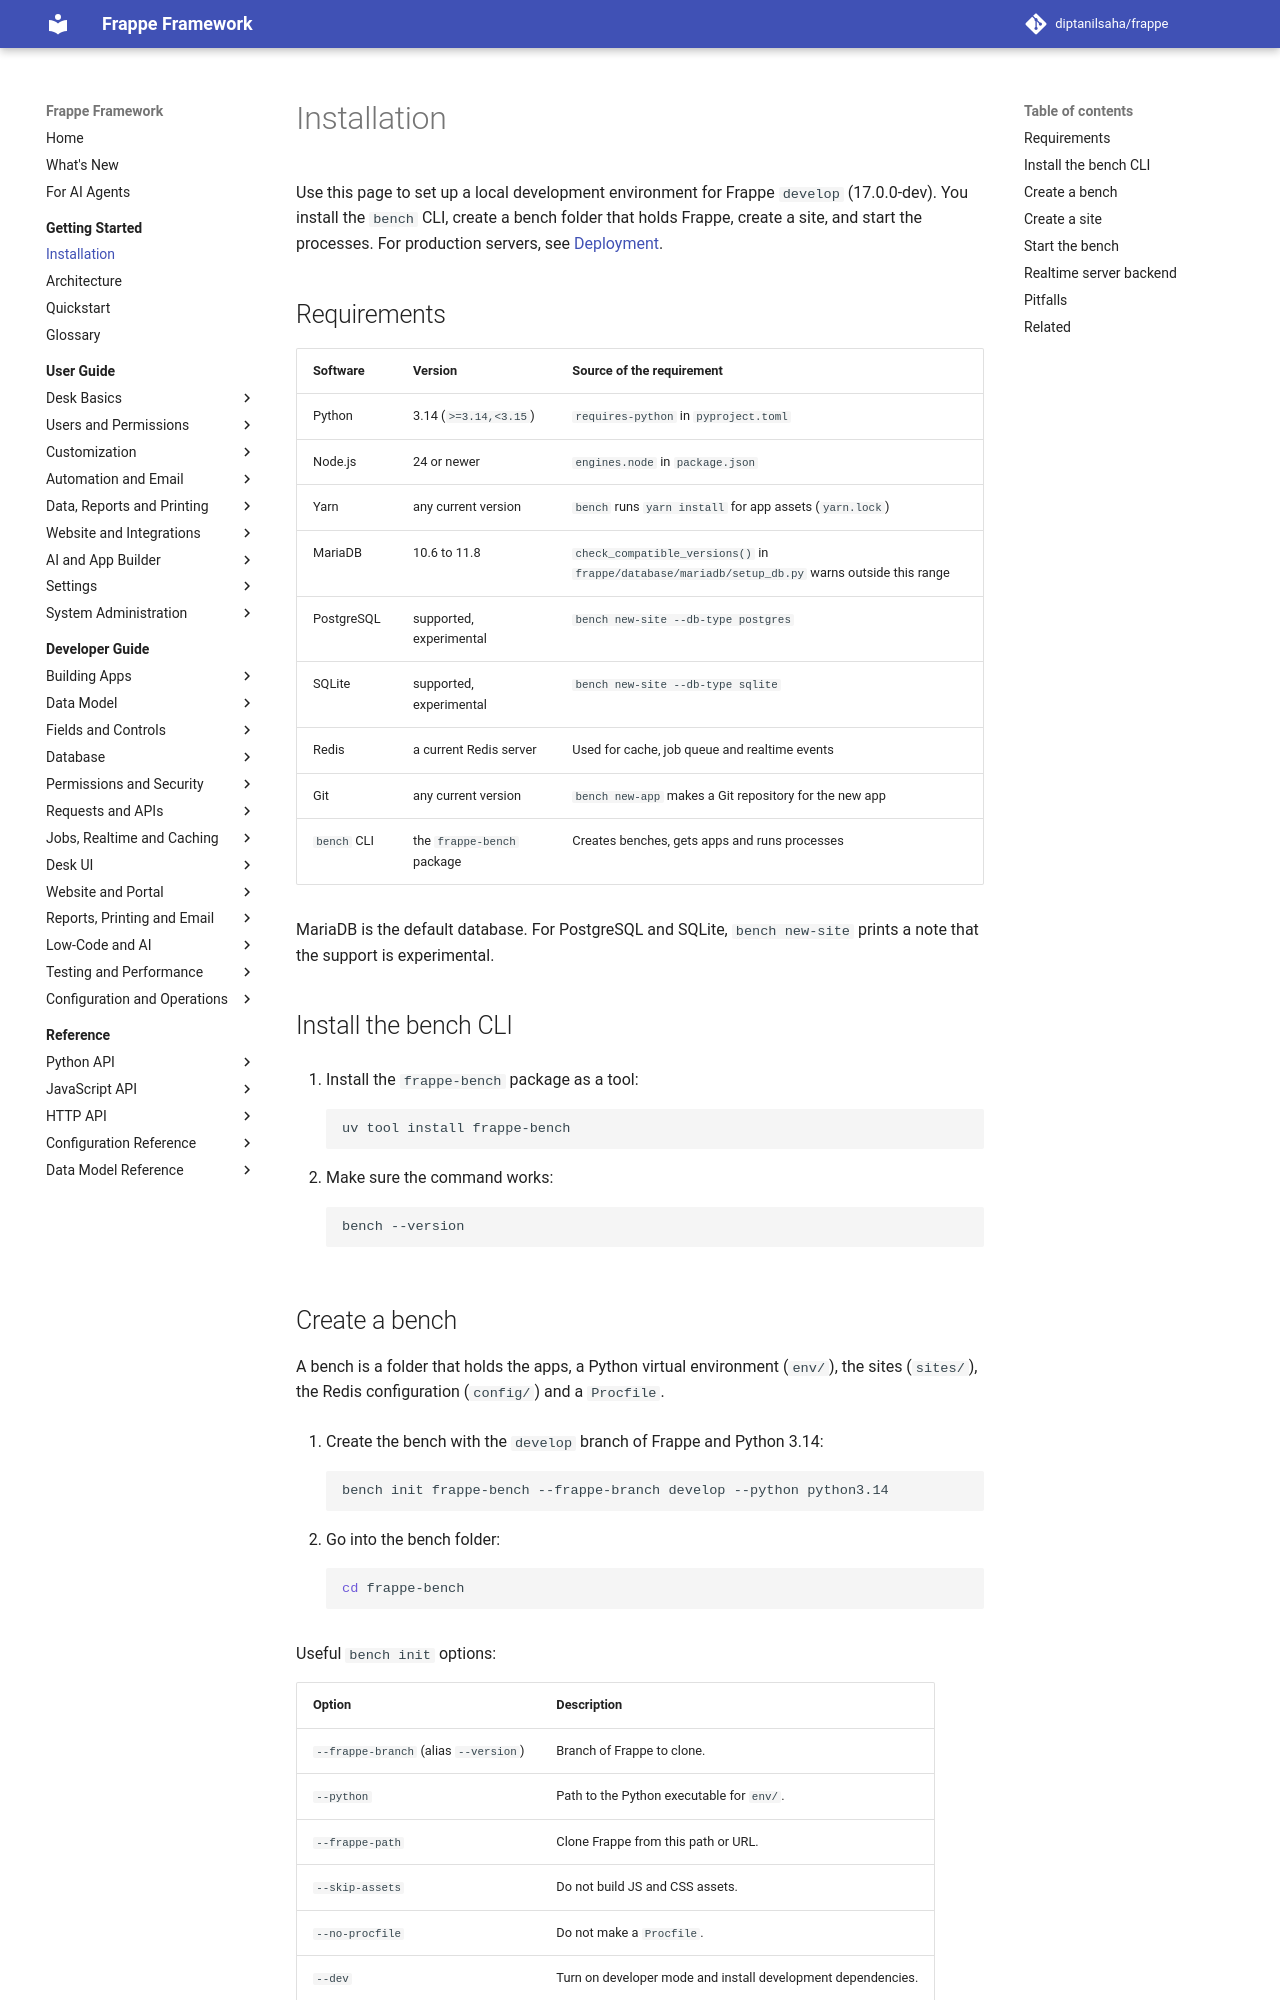

repository: diptanilsaha/frappe · page: develop/getting-started/installation/index.html · generator: mkdocs

---
title: Installation
description: Install the bench CLI, create a bench with Frappe develop, create a site and start the development server.
version: develop
sources:
  - pyproject.toml
  - package.json
  - frappe/commands/site.py
  - frappe/commands/utils.py
  - frappe/database/mariadb/setup_db.py
  - frappe/realtime/config.py
  - frappe/realtime/server.py
---

# Installation

Use this page to set up a local development environment for Frappe `develop` (17.0.0-dev). You install the `bench` CLI, create a bench folder that holds Frappe, create a site, and start the processes. For production servers, see [Deployment](../developer-guide/operations/deployment.md).

## Requirements

| Software | Version | Source of the requirement |
|---|---|---|
| Python | 3.14 (`>=3.14,<3.15`) | `requires-python` in `pyproject.toml` |
| Node.js | 24 or newer | `engines.node` in `package.json` |
| Yarn | any current version | `bench` runs `yarn install` for app assets (`yarn.lock`) |
| MariaDB | 10.6 to 11.8 | `check_compatible_versions()` in `frappe/database/mariadb/setup_db.py` warns outside this range |
| PostgreSQL | supported, experimental | `bench new-site --db-type postgres` |
| SQLite | supported, experimental | `bench new-site --db-type sqlite` |
| Redis | a current Redis server | Used for cache, job queue and realtime events |
| Git | any current version | `bench new-app` makes a Git repository for the new app |
| `bench` CLI | the `frappe-bench` package | Creates benches, gets apps and runs processes |

MariaDB is the default database. For PostgreSQL and SQLite, `bench new-site` prints a note that the support is experimental.

## Install the bench CLI

1. Install the `frappe-bench` package as a tool:

    ```bash
    uv tool install frappe-bench
    ```

2. Make sure the command works:

    ```bash
    bench --version
    ```
